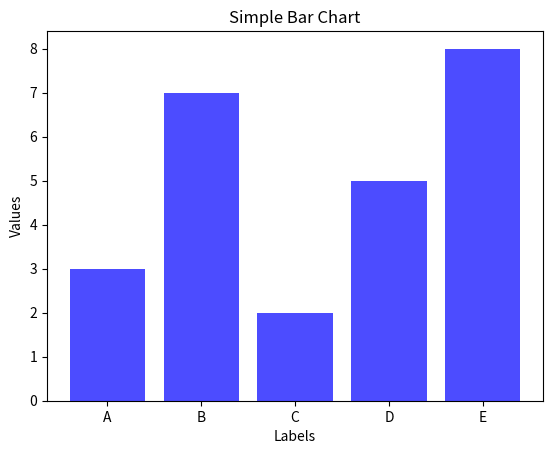

Source code (Python):
import matplotlib.pyplot as plt
import numpy as np

# 数据
labels = ['A', 'B', 'C', 'D', 'E']
values = [3, 7, 2, 5, 8]

# 设置标签的位置
x = np.arange(len(labels))

# 绘制柱状图
plt.bar(x, values, color='blue', align='center', alpha=0.7)

# 设置图表的标题和轴标签
plt.title('Simple Bar Chart')
plt.xlabel('Labels')
plt.ylabel('Values')

# 设置x轴的标签
plt.xticks(x, labels)

# 显示图像
plt.show()
